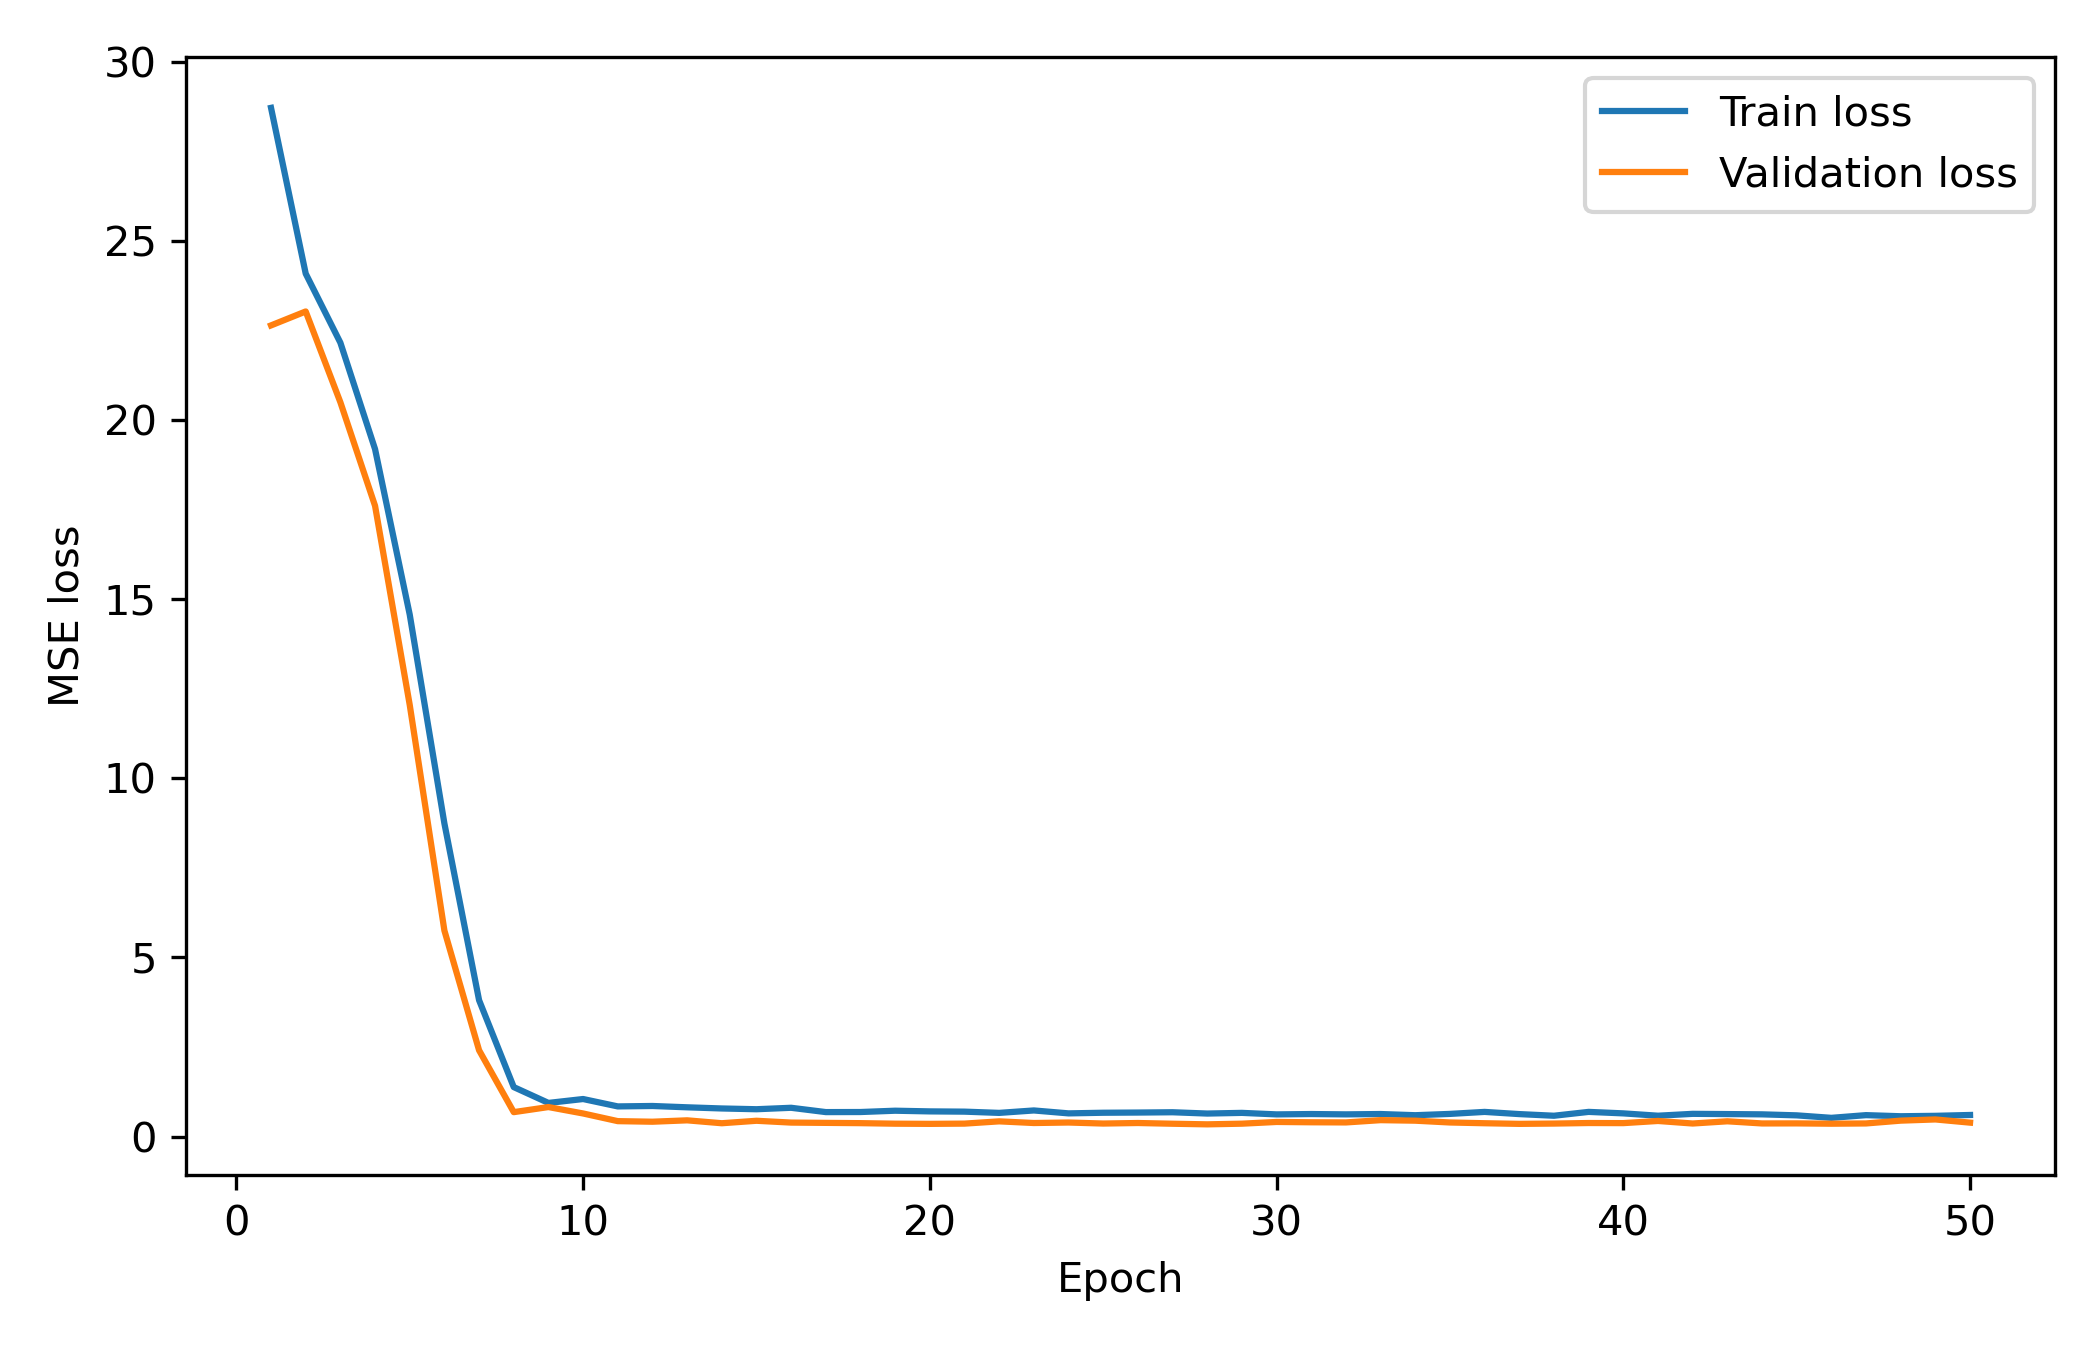

The file beside this chart, header and first rows:
epoch, train_loss, val_loss
1, 28.72, 22.64
2, 24.09, 23.03
3, 22.16, 20.5
4, 19.19, 17.61
5, 14.57, 12.05
6, 8.741, 5.752
7, 3.808, 2.41
8, 1.383, 0.6835
9, 0.9408, 0.8254
10, 1.05, 0.6463
11, 0.8434, 0.4322
12, 0.8552, 0.4161
13, 0.8183, 0.4548
14, 0.7859, 0.3737
15, 0.7647, 0.4426
16, 0.8051, 0.3918
17, 0.6847, 0.3839
18, 0.6867, 0.376
19, 0.7233, 0.361
20, 0.7044, 0.3562
21, 0.6973, 0.363
22, 0.6626, 0.4265
23, 0.7305, 0.3799
24, 0.6491, 0.3937
25, 0.6665, 0.3653
26, 0.672, 0.3801
27, 0.6804, 0.3598
28, 0.6441, 0.3429
29, 0.663, 0.3614
30, 0.6207, 0.4096
31, 0.6304, 0.4006
32, 0.6213, 0.3962
33, 0.6306, 0.4599
34, 0.5976, 0.4451
35, 0.6342, 0.3948
36, 0.6901, 0.3737
37, 0.6289, 0.3562
38, 0.583, 0.3644
39, 0.6904, 0.3797
40, 0.649, 0.3769
41, 0.5837, 0.4373
42, 0.636, 0.3661
43, 0.6295, 0.4278
44, 0.6219, 0.3678
45, 0.5938, 0.3694
46, 0.5242, 0.3606
47, 0.5997, 0.3678
48, 0.5689, 0.4464
49, 0.5805, 0.4795
50, 0.6042, 0.3904
